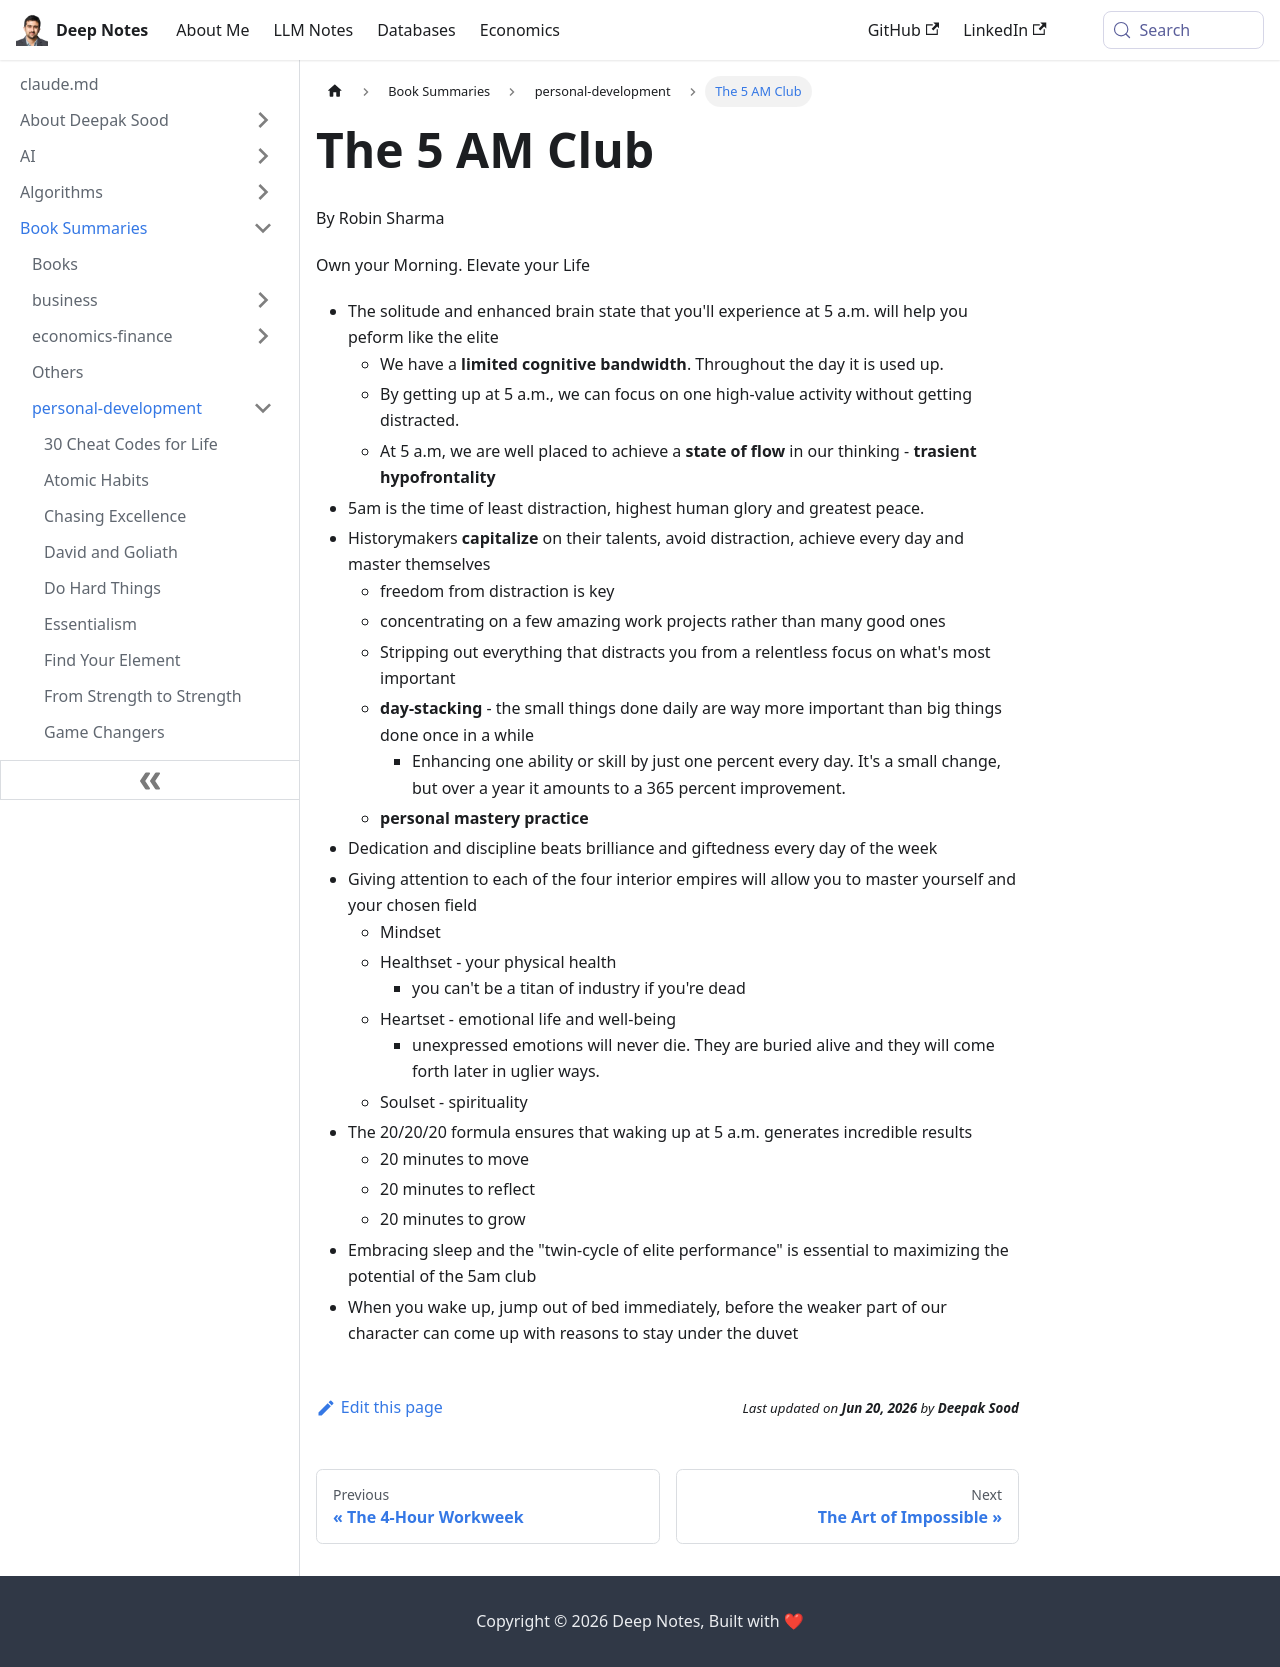

repository: deepaksood619/deepaksood619.github.io · page: book-summaries/personal-development/the-5-am-club/index.html · generator: docusaurus

---
slug: /book-summaries/personal-development/the-5-am-club
title: The 5 AM Club
description: Unlock your potential with "The 5 AM Club" by Robin Sharma, focusing on morning mastery, distraction-free productivity, and achieving peak performance.
created: 2026-06-18
updated: 2026-06-18
---
By Robin Sharma

Own your Morning. Elevate your Life

- The solitude and enhanced brain state that you'll experience at 5 a.m. will help you peform like the elite
    - We have a **limited cognitive bandwidth**. Throughout the day it is used up.
    - By getting up at 5 a.m., we can focus on one high-value activity without getting distracted.
    - At 5 a.m, we are well placed to achieve a **state of flow** in our thinking - **trasient hypofrontality**
- 5am is the time of least distraction, highest human glory and greatest peace.
- Historymakers **capitalize** on their talents, avoid distraction, achieve every day and master themselves
    - freedom from distraction is key
    - concentrating on a few amazing work projects rather than many good ones
    - Stripping out everything that distracts you from a relentless focus on what's most important
    - **day-stacking** - the small things done daily are way more important than big things done once in a while
        - Enhancing one ability or skill by just one percent every day. It's a small change, but over a year it amounts to a 365 percent improvement.
    - **personal mastery practice**
- Dedication and discipline beats brilliance and giftedness every day of the week
- Giving attention to each of the four interior empires will allow you to master yourself and your chosen field
    - Mindset
    - Healthset - your physical health
        - you can't be a titan of industry if you're dead
    - Heartset - emotional life and well-being
        - unexpressed emotions will never die. They are buried alive and they will come forth later in uglier ways.
    - Soulset - spirituality
- The 20/20/20 formula ensures that waking up at 5 a.m. generates incredible results
    - 20 minutes to move
    - 20 minutes to reflect
    - 20 minutes to grow
- Embracing sleep and the "twin-cycle of elite performance" is essential to maximizing the potential of the 5am club
- When you wake up, jump out of bed immediately, before the weaker part of our character can come up with reasons to stay under the duvet
